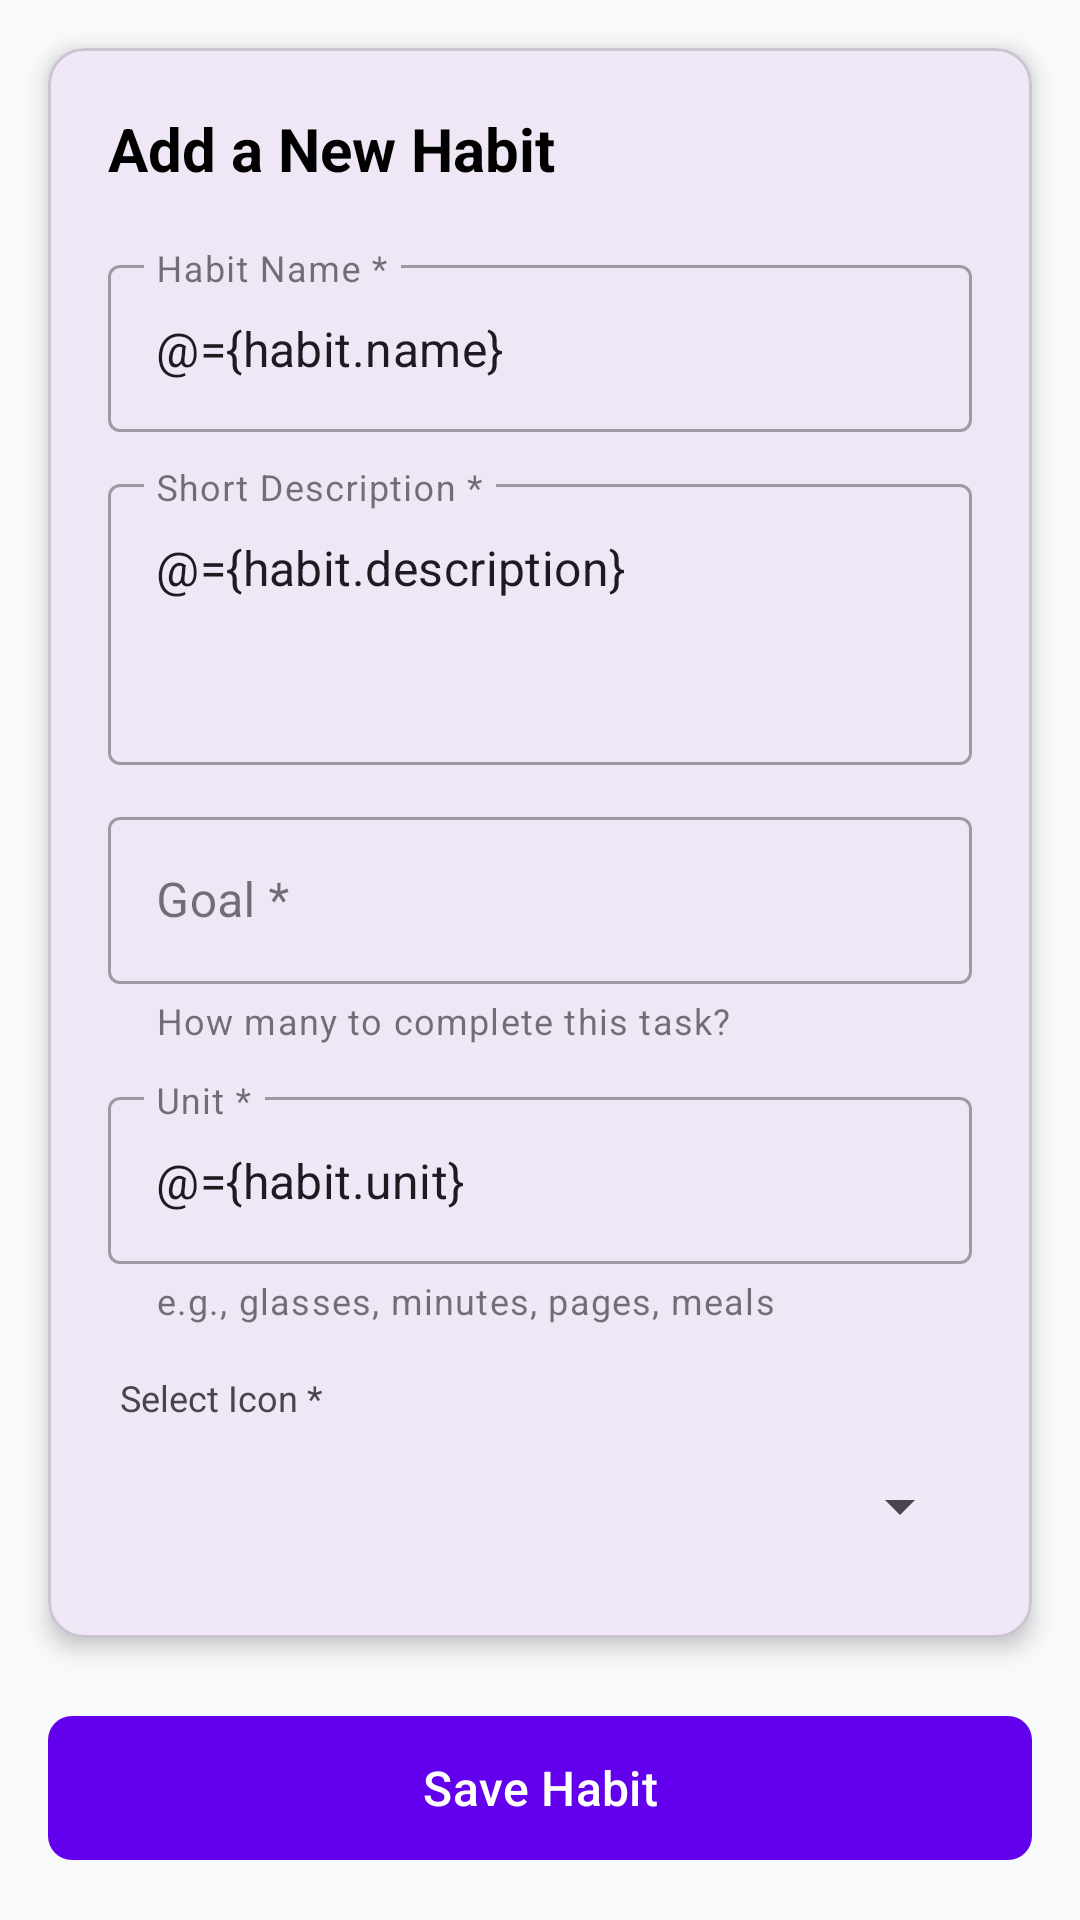

Write the Android layout XML for this screen, with the resource values it uses.
<!-- AndroidManifest.xml: application theme Theme.Final_TheKupangs_ANMPC -->
<!-- res/layout/fragment_edit_habit.xml -->
<?xml version="1.0" encoding="utf-8"?>
<layout xmlns:android="http://schemas.android.com/apk/res/android"
    xmlns:app="http://schemas.android.com/apk/res-auto">

    <data>
        <variable
            name="habit"
            type="com.ubayadev.final_thekupangs_anmpc.model.Habit" />
        <variable
            name="listener"
            type="com.ubayadev.final_thekupangs_anmpc.view.EditHabitListener" />
    </data>

    <androidx.constraintlayout.widget.ConstraintLayout
        android:layout_width="match_parent"
        android:layout_height="match_parent"
        android:background="#F8F9FA">

        <com.google.android.material.card.MaterialCardView
            android:layout_width="match_parent"
            android:layout_height="wrap_content"
            android:layout_margin="16dp"
            app:cardCornerRadius="12dp"
            app:cardElevation="4dp"
            app:layout_constraintTop_toTopOf="parent">

            <LinearLayout
                android:layout_width="match_parent"
                android:layout_height="wrap_content"
                android:orientation="vertical"
                android:padding="20dp">

                <TextView
                    android:id="@+id/txtJudul"
                    android:layout_width="wrap_content"
                    android:layout_height="wrap_content"
                    android:layout_marginBottom="20dp"
                    android:text="Add a New Habit"
                    android:textColor="@android:color/black"
                    android:textSize="20sp"
                    android:textStyle="bold" />

                <com.google.android.material.textfield.TextInputLayout
                    style="@style/Widget.MaterialComponents.TextInputLayout.OutlinedBox"
                    android:layout_width="match_parent"
                    android:layout_height="wrap_content"
                    android:hint="Habit Name *"
                    android:layout_marginBottom="12dp">

                    <com.google.android.material.textfield.TextInputEditText
                        android:id="@+id/etName"
                        android:text="@={habit.name}"
                        android:layout_width="match_parent"
                        android:layout_height="wrap_content" />
                </com.google.android.material.textfield.TextInputLayout>

                <com.google.android.material.textfield.TextInputLayout
                    style="@style/Widget.MaterialComponents.TextInputLayout.OutlinedBox"
                    android:layout_width="match_parent"
                    android:layout_height="wrap_content"
                    android:hint="Short Description *"
                    android:layout_marginBottom="12dp">

                    <com.google.android.material.textfield.TextInputEditText
                        android:id="@+id/etDesc"
                        android:text="@={habit.description}"
                        android:layout_width="match_parent"
                        android:layout_height="wrap_content"
                        android:gravity="top"
                        android:lines="3" />
                </com.google.android.material.textfield.TextInputLayout>

                <com.google.android.material.textfield.TextInputLayout
                    style="@style/Widget.MaterialComponents.TextInputLayout.OutlinedBox"
                    android:layout_width="match_parent"
                    android:layout_height="wrap_content"
                    android:hint="Goal *"
                    app:helperText="How many to complete this task?"
                    android:layout_marginBottom="12dp">

                    <com.google.android.material.textfield.TextInputEditText
                        android:id="@+id/etGoal"
                        android:text="@{String.valueOf(habit.goal)}"
                        android:layout_width="match_parent"
                        android:layout_height="wrap_content"
                        android:inputType="number" />
                </com.google.android.material.textfield.TextInputLayout>

                <com.google.android.material.textfield.TextInputLayout
                    style="@style/Widget.MaterialComponents.TextInputLayout.OutlinedBox"
                    android:layout_width="match_parent"
                    android:layout_height="wrap_content"
                    android:hint="Unit *"
                    app:helperText="e.g., glasses, minutes, pages, meals"
                    android:layout_marginBottom="16dp">

                    <com.google.android.material.textfield.TextInputEditText
                        android:id="@+id/etUnit"
                        android:text="@={habit.unit}"
                        android:layout_width="match_parent"
                        android:layout_height="wrap_content" />
                </com.google.android.material.textfield.TextInputLayout>

                <TextView
                    android:layout_width="wrap_content"
                    android:layout_height="wrap_content"
                    android:text="Select Icon *"
                    android:textSize="12sp"
                    android:layout_marginStart="4dp" />

                <Spinner
                    android:id="@+id/spinnerIcon"
                    android:layout_width="match_parent"
                    app:selectedItemPosition="@={habit.icon}"
                    android:layout_height="48dp"
                    android:layout_marginTop="4dp" />

            </LinearLayout>
        </com.google.android.material.card.MaterialCardView>

        <com.google.android.material.button.MaterialButton
            android:id="@+id/btnSave"
            android:layout_width="match_parent"
            android:layout_height="56dp"
            android:layout_margin="16dp"
            android:onClick="@{listener::onclick}"
            android:text="Save Habit"
            android:textAllCaps="false"
            android:textSize="16sp"
            app:backgroundTint="#6200EE"
            app:cornerRadius="8dp"
            app:layout_constraintBottom_toBottomOf="parent" />

    </androidx.constraintlayout.widget.ConstraintLayout>
</layout>
<!-- resources referenced by this layout -->
<resources>
  <style name="Theme.Final_TheKupangs_ANMPC" parent="Base.Theme.Final_TheKupangs_ANMPC" />
  <style name="Base.Theme.Final_TheKupangs_ANMPC" parent="Theme.Material3.DayNight.NoActionBar">
          
          
      </style>
</resources>
